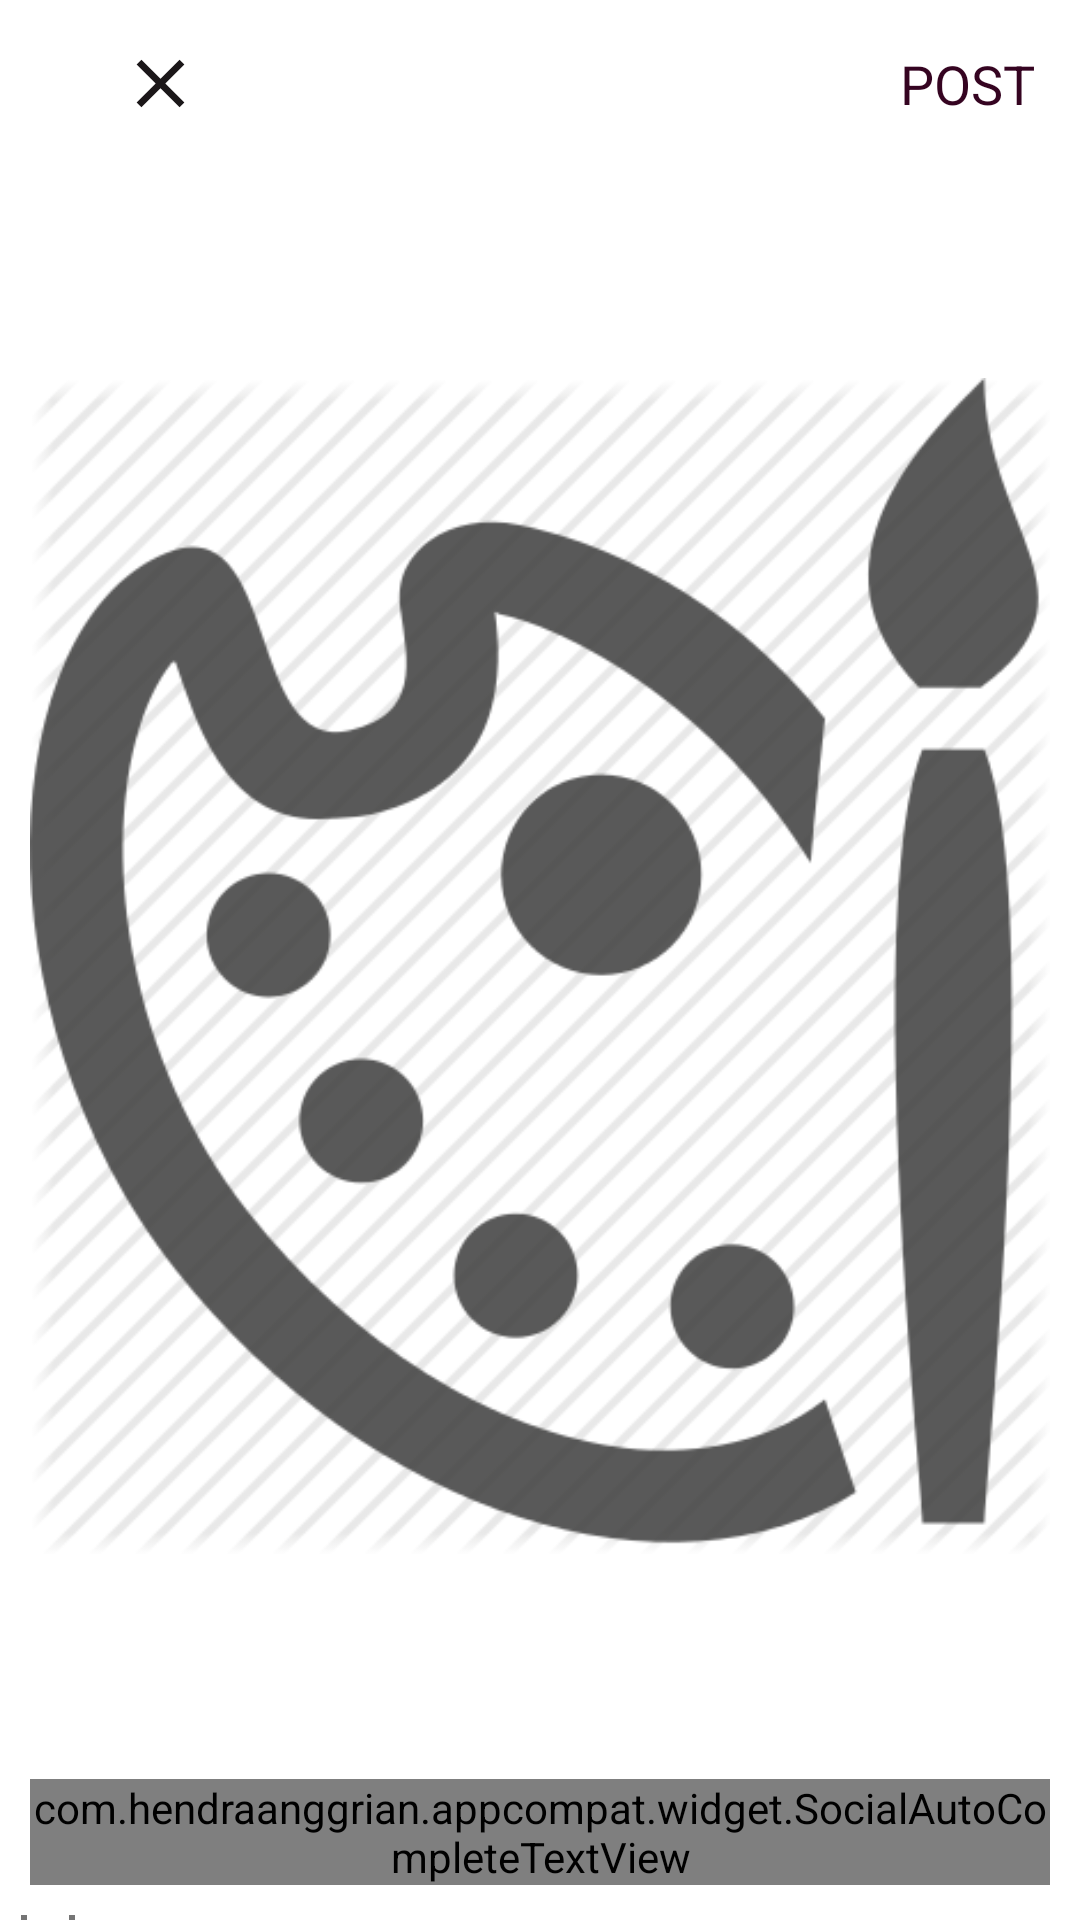

Produce the Android XML layout that renders to this screen, including the resource entries it uses.
<!-- AndroidManifest.xml: application theme Theme.Meraki -->
<!-- res/layout/activity_post.xml -->
<?xml version="1.0" encoding="utf-8"?>
<LinearLayout xmlns:android="http://schemas.android.com/apk/res/android"
    xmlns:app="http://schemas.android.com/apk/res-auto"
    xmlns:tools="http://schemas.android.com/tools"
    android:layout_width="match_parent"
    android:layout_height="match_parent"
    android:orientation="vertical"
    tools:context=".PostActivity">

  <com.google.android.material.appbar.AppBarLayout
      android:id="@+id/bar"
      android:layout_width="match_parent"
      android:layout_height="wrap_content"
      android:background="?android:attr/windowBackground">

    <androidx.appcompat.widget.Toolbar
        android:id="@+id/toolbar"
        android:layout_width="match_parent"
        android:layout_height="wrap_content"
        android:background="?android:attr/windowBackground">

      <RelativeLayout
          android:layout_width="match_parent"
          android:layout_height="wrap_content">

        <ImageView
            android:id="@+id/close"
            android:layout_width="75dp"
            android:layout_height="49dp"
            android:layout_alignParentStart="true"
            android:src="@drawable/ic_close_foreground" />

        <TextView
            android:id="@+id/post"
            android:layout_width="wrap_content"
            android:layout_height="wrap_content"
            android:layout_alignParentEnd="true"
            android:layout_centerVertical="true"
            android:layout_marginRight="15dp"
            android:text="POST"
            android:textColor="@color/purple_700"
            android:textSize="18sp" />

      </RelativeLayout>

    </androidx.appcompat.widget.Toolbar>

  </com.google.android.material.appbar.AppBarLayout>

  <LinearLayout
      android:layout_width="match_parent"
      android:layout_height="wrap_content"
      android:orientation="vertical"
      android:padding="10dp">

    <ImageView
        android:id="@+id/image_added"
        android:layout_width="match_parent"
        android:layout_height="wrap_content"
        android:layout_gravity="center"
        android:scaleType="centerInside"
        android:src="@drawable/art_icon" />

    <com.hendraanggrian.appcompat.widget.SocialAutoCompleteTextView
        android:id="@+id/description"
        android:layout_width="match_parent"
        android:layout_height="wrap_content"
        android:layout_marginTop="15dp"
        android:hint="Description..."
        android:maxLines="5"
        app:hashtagColor="@color/purple_500"
        app:socialFlags="hashtag|mention" />


  </LinearLayout>

  <CheckBox
      android:id="@+id/checkBox"
      android:layout_width="match_parent"
      android:layout_height="wrap_content"
      app:backgroundTint="#FF80AB"
      android:shadowColor="#FF80AB"
      android:text="Allow admirers to bid" />

  <com.rengwuxian.materialedittext.MaterialEditText
      android:layout_width="match_parent"
      android:layout_height="wrap_content"
      android:id="@+id/startamt"
      android:hint="Start the bid from.."
      android:layout_marginTop="20dp"
      app:met_floatingLabel="normal"/>

</LinearLayout>
<!-- resources referenced by this layout -->
<resources>
  <color name="purple_500">#8B5A1C3E</color>
  <color name="purple_700">#350421</color>
  <!-- drawable art_icon: png bitmap (drawable-v24, 43504 bytes) -->
  <!-- drawable ic_close_foreground (drawable) -->
  <vector xmlns:android="http://schemas.android.com/apk/res/android"
      android:width="108dp"
      android:height="108dp"
      android:viewportWidth="108"
      android:viewportHeight="108"
      android:tint="#1B1719">
    <group android:scaleX="2.5056"
        android:scaleY="2.5056"
        android:translateX="23.9328"
        android:translateY="23.9328">
      <path
          android:fillColor="@android:color/white"
          android:pathData="M19,6.41L17.59,5 12,10.59 6.41,5 5,6.41 10.59,12 5,17.59 6.41,19 12,13.41 17.59,19 19,17.59 13.41,12z"/>
    </group>
  </vector>
  <style name="Theme.Meraki" parent="Theme.MaterialComponents.DayNight.NoActionBar">
          
          <item name="colorPrimary">@color/purple_500</item>
          <item name="colorPrimaryVariant">@color/purple_700</item>
          <item name="colorOnPrimary">@color/white</item>
          
          <item name="colorSecondary">@color/teal_200</item>
          <item name="colorSecondaryVariant">@color/teal_700</item>
          <item name="colorOnSecondary">@color/black</item>
          
          <item name="android:statusBarColor" tools:targetApi="l">?attr/colorPrimaryVariant</item>
          
      </style>
  <color name="white">#FFFFFFFF</color>
  <color name="teal_200">#FF03DAC5</color>
  <color name="teal_700">#FF018786</color>
  <color name="black">#FF000000</color>
</resources>
